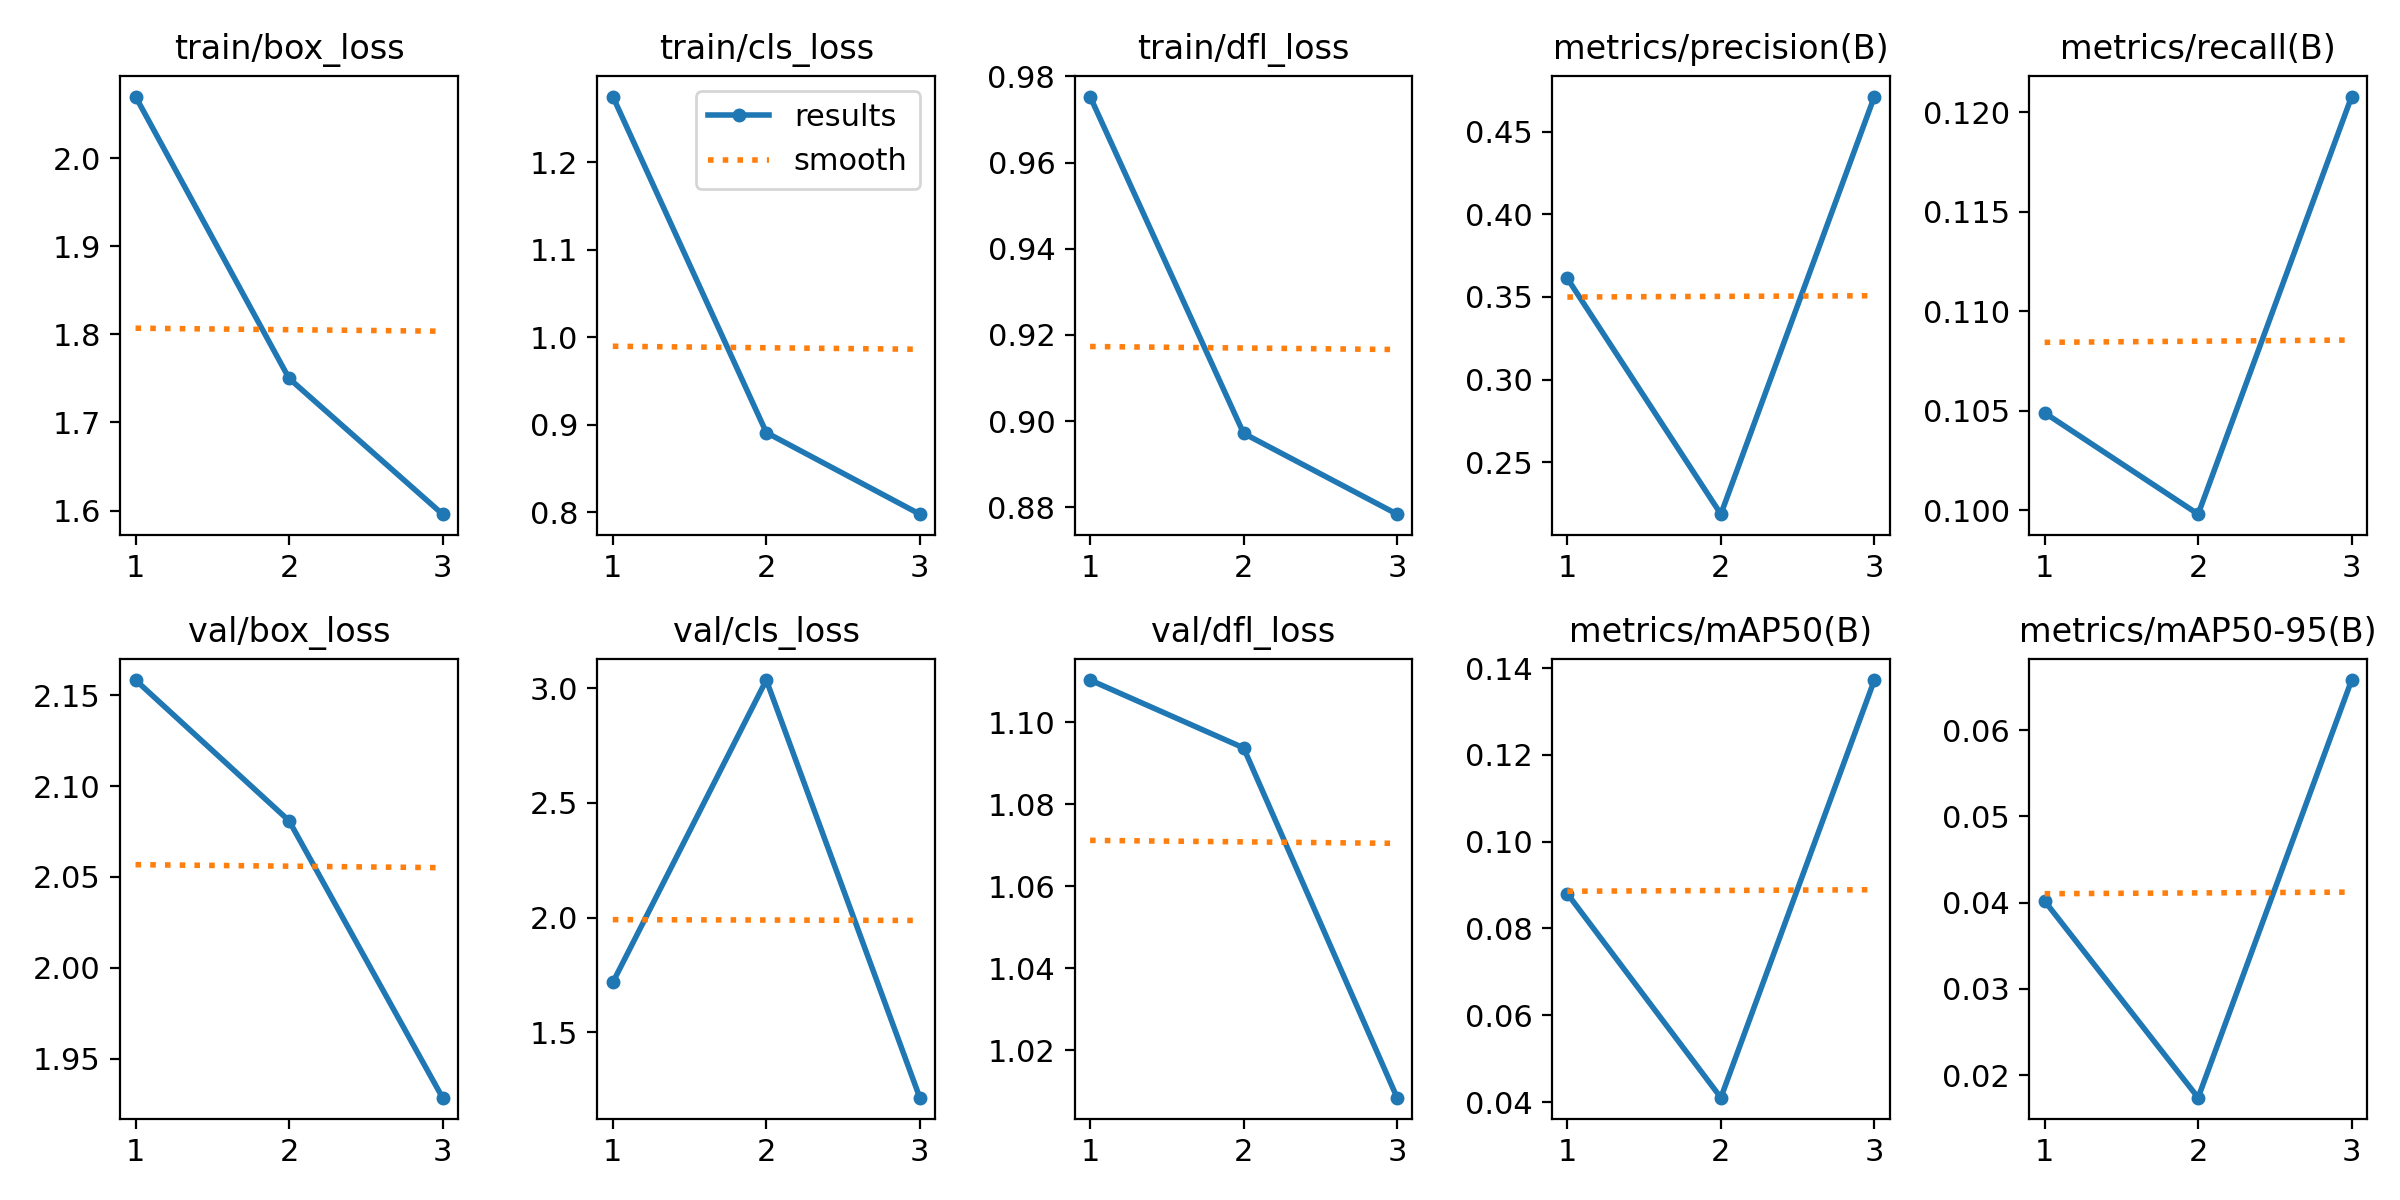

Data behind this chart, as committed beside it:
epoch, time, train/box_loss, train/cls_loss, train/dfl_loss, metrics/precision(B), metrics/recall(B), metrics/mAP50(B), metrics/mAP50-95(B), val/box_loss, val/cls_loss, val/dfl_loss, lr/pg0, lr/pg1, lr/pg2
1, 1268, 2.07, 1.275, 0.9753, 0.3612, 0.1049, 0.08801, 0.04018, 2.159, 1.717, 1.11, 0.0006662, 0.0006662, 0.0006662
2, 1736, 1.75, 0.8909, 0.8972, 0.2185, 0.09981, 0.04101, 0.01739, 2.081, 3.036, 1.094, 0.0008931, 0.0008931, 0.0008931
3, 2125, 1.596, 0.7976, 0.8784, 0.4714, 0.1208, 0.1373, 0.06579, 1.928, 1.214, 1.008, 0.0006799, 0.0006799, 0.0006799
